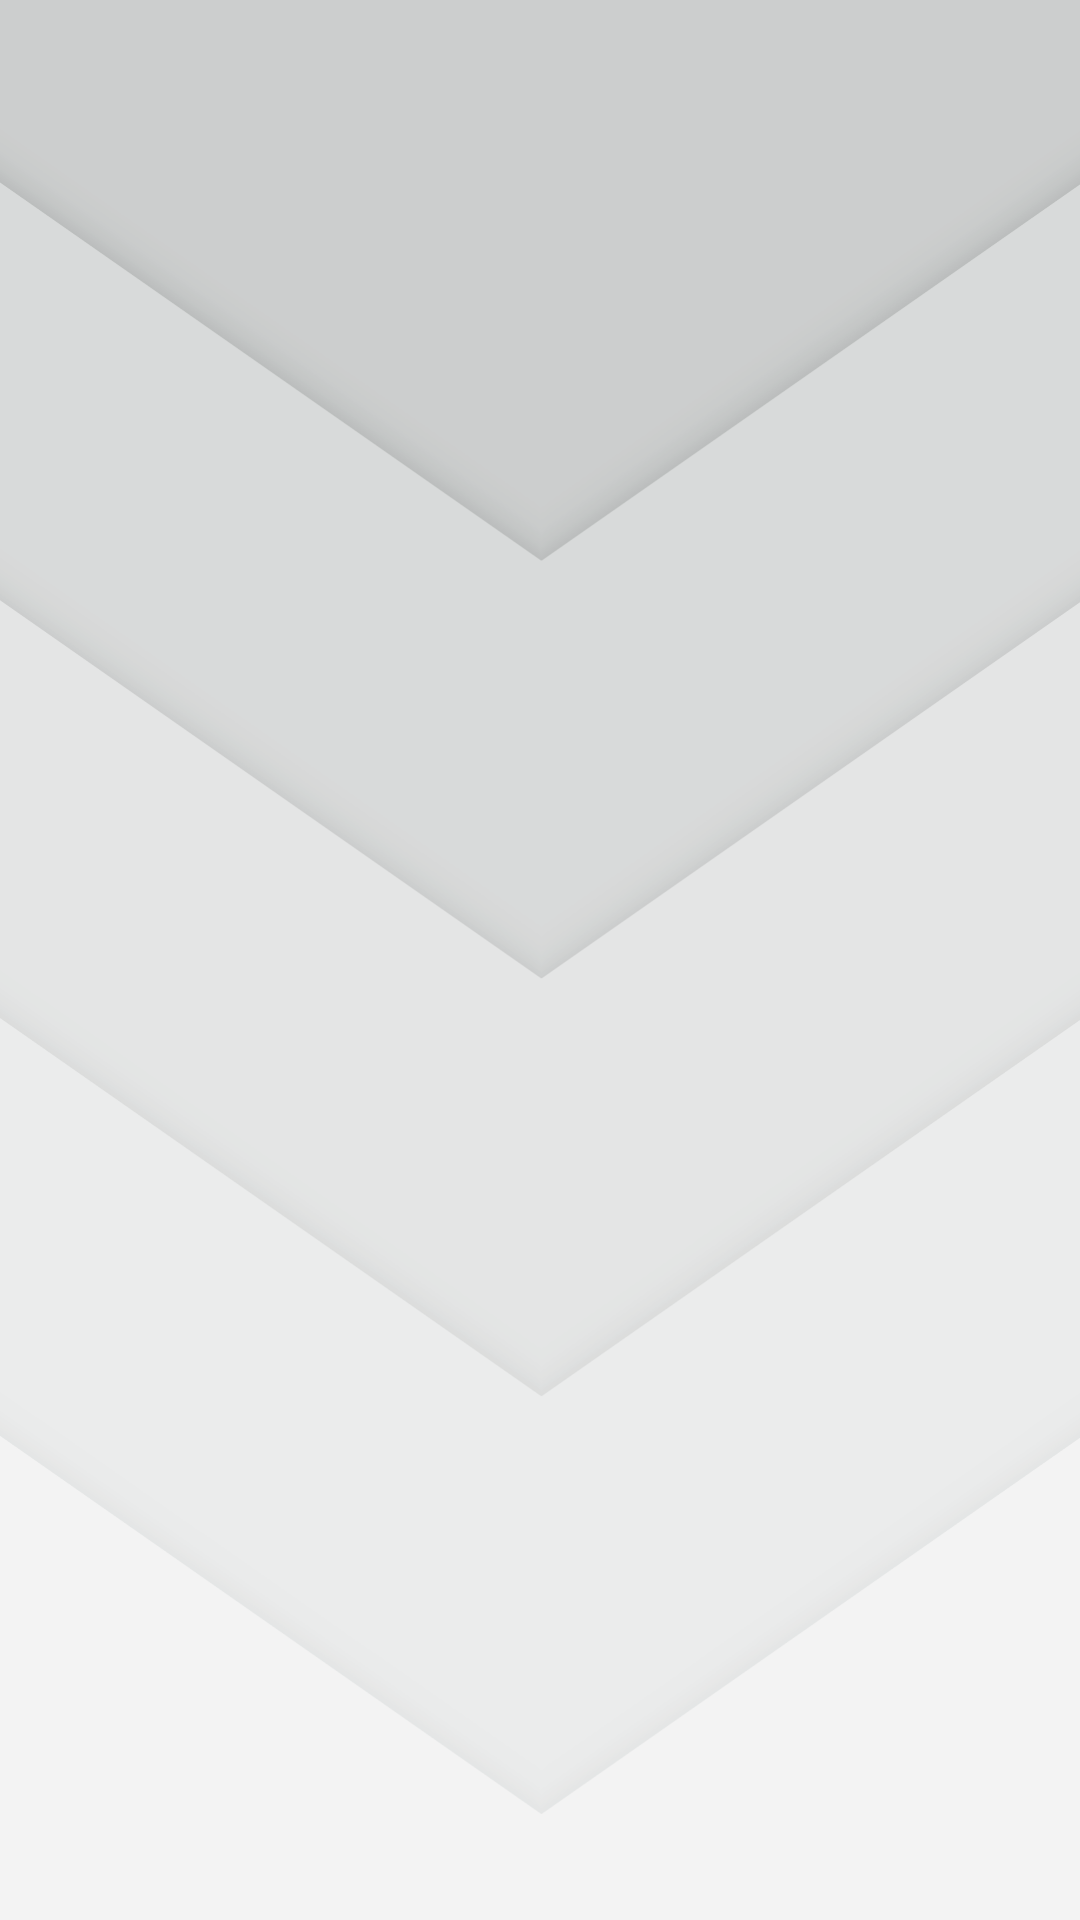

This screen was rendered from an Android layout file. Write that file and the resources it references.
<!-- AndroidManifest.xml: application theme Theme.PowerIt.NoActionBar -->
<!-- res/layout/activity_historila_ticket_socio.xml -->
<?xml version="1.0" encoding="utf-8"?>
<androidx.constraintlayout.widget.ConstraintLayout xmlns:android="http://schemas.android.com/apk/res/android"
    xmlns:app="http://schemas.android.com/apk/res-auto"
    xmlns:tools="http://schemas.android.com/tools"
    android:layout_width="match_parent"
    android:layout_height="match_parent"
    tools:context=".UI.HistorilaTicketSocio"
    android:background="@drawable/fondo_login"
    >
    <androidx.recyclerview.widget.RecyclerView
        android:id="@+id/rvTicketsHistroial"
        android:layout_width="0dp"
        android:layout_height="0dp"
        android:layout_marginTop="20dp"
        app:layout_constraintBottom_toBottomOf="parent"
        app:layout_constraintEnd_toEndOf="parent"
        app:layout_constraintStart_toStartOf="parent"
        app:layout_constraintTop_toTopOf="parent"
        tools:listitem="@layout/modelo_tickets_disponibles" />
</androidx.constraintlayout.widget.ConstraintLayout>
<!-- res/layout/modelo_tickets_disponibles.xml (included above) -->
<?xml version="1.0" encoding="utf-8"?>
<LinearLayout
    xmlns:android="http://schemas.android.com/apk/res/android"
    xmlns:app="http://schemas.android.com/apk/res-auto"
    xmlns:tools="http://schemas.android.com/tools"
    android:layout_width="match_parent"
    android:layout_height="wrap_content"
    android:orientation="horizontal">

    <androidx.cardview.widget.CardView
        android:layout_width="match_parent"
        android:layout_height="wrap_content"
        android:layout_marginStart="30dp"
        android:layout_marginLeft="30dp"
        android:layout_marginTop="10dp"
        android:layout_marginEnd="30dp"
        android:layout_marginRight="30dp"
        android:layout_marginBottom="5dp"
        app:cardElevation="10dp">

        <LinearLayout
            android:layout_width="match_parent"
            android:layout_height="match_parent"
            android:orientation="horizontal">

            <androidx.constraintlayout.widget.ConstraintLayout
                android:layout_width="match_parent"
                android:layout_height="match_parent">

                <Button
                    android:id="@+id/btn_mas_ticketSocio"
                    android:layout_width="50dp"
                    android:layout_height="match_parent"
                    android:layout_gravity="center_vertical|end"
                    android:gravity="center"
                    android:text="+"
                    android:textSize="36sp"
                    app:cornerRadius="0dp"
                    app:layout_constraintBottom_toBottomOf="parent"
                    app:layout_constraintEnd_toEndOf="parent"
                    app:layout_constraintStart_toEndOf="@+id/linearLayout4"
                    app:layout_constraintTop_toTopOf="parent" />

                <LinearLayout
                    android:id="@+id/linearLayout4"
                    android:layout_width="wrap_content"
                    android:layout_height="match_parent"
                    android:layout_gravity="start"
                    android:orientation="vertical"
                    app:layout_constraintBottom_toBottomOf="parent"
                    app:layout_constraintEnd_toStartOf="@+id/btn_mas_ticketSocio"
                    app:layout_constraintStart_toStartOf="parent"
                    app:layout_constraintTop_toTopOf="parent">

                    <LinearLayout
                        android:layout_width="match_parent"
                        android:layout_height="wrap_content"
                        android:orientation="horizontal">

                        <TextView
                            android:id="@+id/tvClienteTicket"
                            android:layout_width="wrap_content"
                            android:layout_height="wrap_content"
                            android:layout_marginStart="20dp"
                            android:layout_marginLeft="20dp"
                            android:layout_marginTop="15dp"
                            android:text="@string/tv_cliente_ticket"
                            android:textSize="12sp" />

                        <TextView
                            android:id="@+id/tvFechaTicket"
                            android:layout_width="wrap_content"
                            android:layout_height="wrap_content"
                            android:layout_marginStart="20dp"
                            android:layout_marginLeft="20dp"
                            android:layout_marginTop="15dp"
                            android:text="@string/tv_fecha_ticket"
                            android:textSize="12sp" />
                    </LinearLayout>

                    <TextView
                        android:id="@+id/tvAsuntoTicketActivo"
                        android:layout_width="250dp"
                        android:layout_height="40dp"
                        android:layout_marginStart="20dp"
                        android:layout_marginLeft="20dp"
                        android:layout_marginTop="5dp"
                        android:text="@string/asunto_ticket"
                        android:textSize="24sp" />

                </LinearLayout>
            </androidx.constraintlayout.widget.ConstraintLayout>

        </LinearLayout>

    </androidx.cardview.widget.CardView>

</LinearLayout>
<!-- resources referenced by this layout -->
<resources>
  <!-- drawable fondo_login: png bitmap (drawable, 67696 bytes) -->
  <string name="asunto_ticket">Asunto</string>
  <string name="tv_cliente_ticket">Cliente</string>
  <string name="tv_fecha_ticket">Fecha</string>
  <style name="Theme.PowerIt.NoActionBar">
          <item name="windowActionBar">false</item>
          <item name="windowNoTitle">true</item>
      </style>
</resources>
